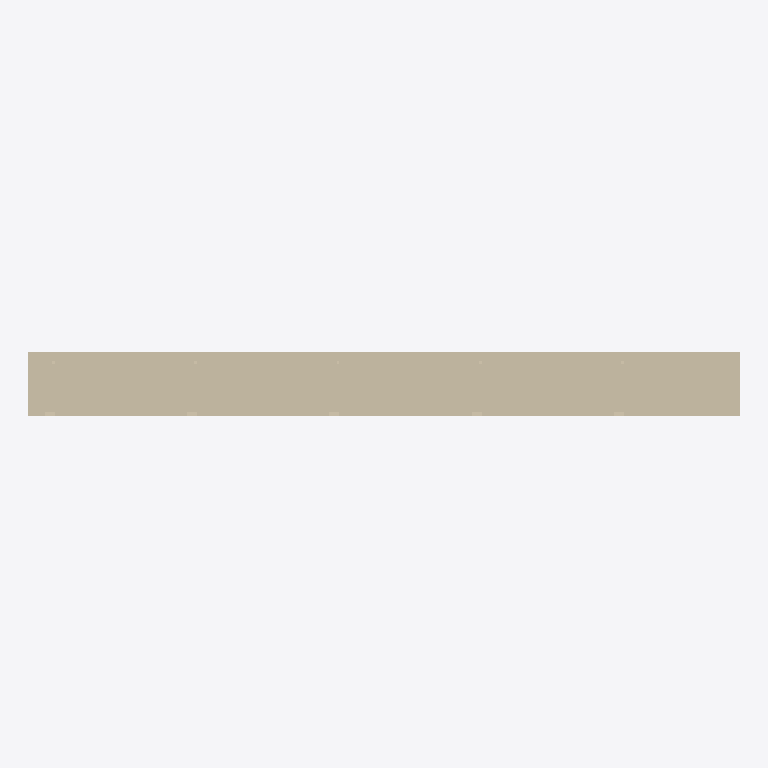
Plan cut of the same IFC building model at storey 'Nivel de referencia' (level 0.00 m, cut at 1.40 m), seen from above with north up, elements coloured by IFC class: 1 wall (beige). Cut surfaces are drawn darker.
Extent 3.0 m × 0.3 m × 2.7 m (x, y, z). Storeys (1): Nivel de referencia at 0.00 m. Elements (1): 1 IfcWall.

HEADER;
FILE_DESCRIPTION(('ViewDefinition [ReferenceView_V1.2]'),'2;1');
FILE_NAME('EST.MUR.MAD-EL.GS005.ifc','2026-10-02T00:00:00',('VIVA'),('VIVA Fase 3'),'VIVA JSON v3 independent IFC generator','VIVA','');
FILE_SCHEMA(('IFC4'));
ENDSEC;
DATA;
#6=IFCPROJECT('1ekSVZ9ArPYg7s9zDAcxF6',$,'VIVA catalogo v3','Modelo de muestra IFC4 creado a partir de JSON v3',$,$,$,(#5),#2);
#10=IFCSITE('296J7$IDjMxgsvBTOmsxr7',$,'Emplazamiento ficticio',$,$,#9,$,$,.ELEMENT.,$,$,$,$,$);
#14=IFCBUILDING('39R1UIcunUmxBsT$Sg08LH',$,'Muestra independiente',$,$,#13,$,$,.ELEMENT.,$,$,$);
#18=IFCBUILDINGSTOREY('22mJtUWXbPgf3AdG5yCY1D',$,'Nivel de referencia',$,$,#17,$,$,.ELEMENT.,0.0);
#25=IFCWALL('0VoX2HTAzUXQpymt4pgeWF',$,'Muro autoportante C24 120x60 mm con OSB, contrachapado y fibra de madera, mecanización CNC','Muro compuesto por entramado estructural autoportante de madera aserrada C24, clase de uso 2, nivel de protección 1 y acabado cepillado, con montantes y travesaños de 120x60 mm dispuestos cada 40 cm y',$,#24,$,'EST.MUR.MAD-EL.GS005',.NOTDEFINED.);
ENDSEC;
